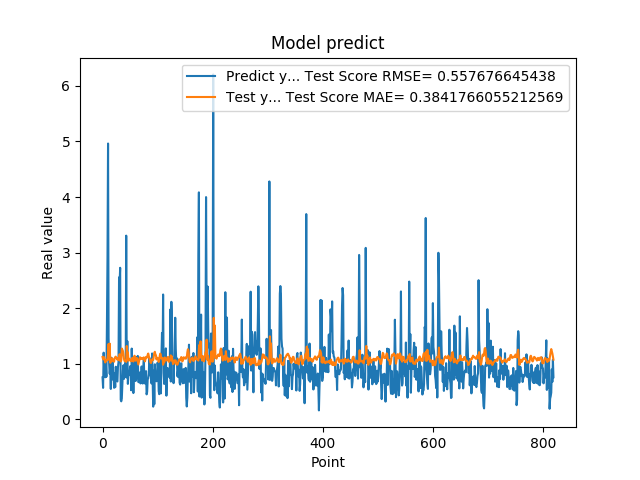

Data behind this chart, as committed beside it:
7.566530108451843262e-01, 1.124245050740079854e+00
5.684260129928588867e-01, 1.081599229835414677e+00
1.201630949974060059e+00, 1.085013380641610015e+00
8.802530169486999512e-01, 1.118995760476739321e+00
8.531429767608642578e-01, 1.073143669540596479e+00
7.591750025749206543e-01, 1.024889516611495077e+00
1.005007982254028320e+00, 1.064639459757302120e+00
7.687720060348510742e-01, 1.066845422995987169e+00
1.740013241767883301e+00, 1.062275649629261798e+00
2.913533687591552734e+00, 1.095283558355211628e+00
4.963075160980224609e+00, 1.180491556502738737e+00
1.471215128898620605e+00, 1.359985545816028818e+00
1.000648975372314453e+00, 1.070234501925849013e+00
8.220189809799194336e-01, 1.364659242236778036e+00
9.362199902534482643e-01, 1.018319628652010200e+00
5.486897230148315430e-01, 1.039728089434119651e+00
1.111255049705505371e+00, 1.086976883501545199e+00
7.148039937019348145e-01, 1.100177907317366532e+00
1.052167057991027832e+00, 1.094289851633911459e+00
8.955980539321898304e-01, 1.048541996309547031e+00
7.769405245780944824e-01, 1.055088696241727853e+00
5.699509978294372559e-01, 1.038934971642864635e+00
8.244060277938842773e-01, 1.096623477710635619e+00
5.800840258598327637e-01, 1.121296172617935794e+00
9.488009810447691761e-01, 1.130244431604540356e+00
7.918390035629272461e-01, 1.107898537084397006e+00
6.937990188598632812e-01, 1.096191740746375043e+00
6.834830045700073242e-01, 1.074020374100846942e+00
9.433320164680479847e-01, 1.107792697212642619e+00
1.032713770866394043e+00, 1.106173455841921838e+00
2.556216001510620117e+00, 1.066355822838954470e+00
2.464895963668823242e+00, 1.173541787970981520e+00
2.728049993515014204e+00, 1.074091505394459967e+00
3.558506965637206476e-01, 1.043414840087925066e+00
3.262020051479339600e-01, 1.066351632794553028e+00
3.781589865684509277e-01, 1.276562109256814681e+00
6.306380033493041992e-01, 1.251798502195619278e+00
8.854129910469055176e-01, 1.231362257165742768e+00
9.743152856826782227e-01, 1.170863599444917025e+00
7.307389974594116211e-01, 1.084880077070983218e+00
9.521890282630921520e-01, 1.051752809695952529e+00
1.011654973030090332e+00, 1.059709819194462721e+00
7.643579840660095215e-01, 1.057019781633182998e+00
3.306220054626464844e+00, 1.035621868204295914e+00
7.543110251426696777e-01, 1.321477240300469536e+00
1.409499049186706321e+00, 1.124393765222953201e+00
6.401469707489013672e-01, 1.207777531205334043e+00
8.640019893646240234e-01, 1.057260038814041625e+00
8.469420075416564941e-01, 1.072027842641557482e+00
7.976629734039306641e-01, 1.091791095938173584e+00
9.555831551551821068e-01, 1.063705563930735787e+00
9.546210169792175293e-01, 1.062622421949547480e+00
5.251880288124084473e-01, 1.046928506410511606e+00
1.275226235389709695e+00, 1.074854450871887801e+00
8.355640172958374023e-01, 1.107857289289285729e+00
7.640249729156494141e-01, 1.080838358407764099e+00
4.752210080623626154e-01, 1.042437864474143883e+00
7.414129972457885742e-01, 1.116815093584011764e+00
1.069700956344604492e+00, 1.146747386199504115e+00
7.892770171165466309e-01, 1.133125608725587874e+00
6.914690136909484863e-01, 1.057474911259679073e+00
... 759 more rows
